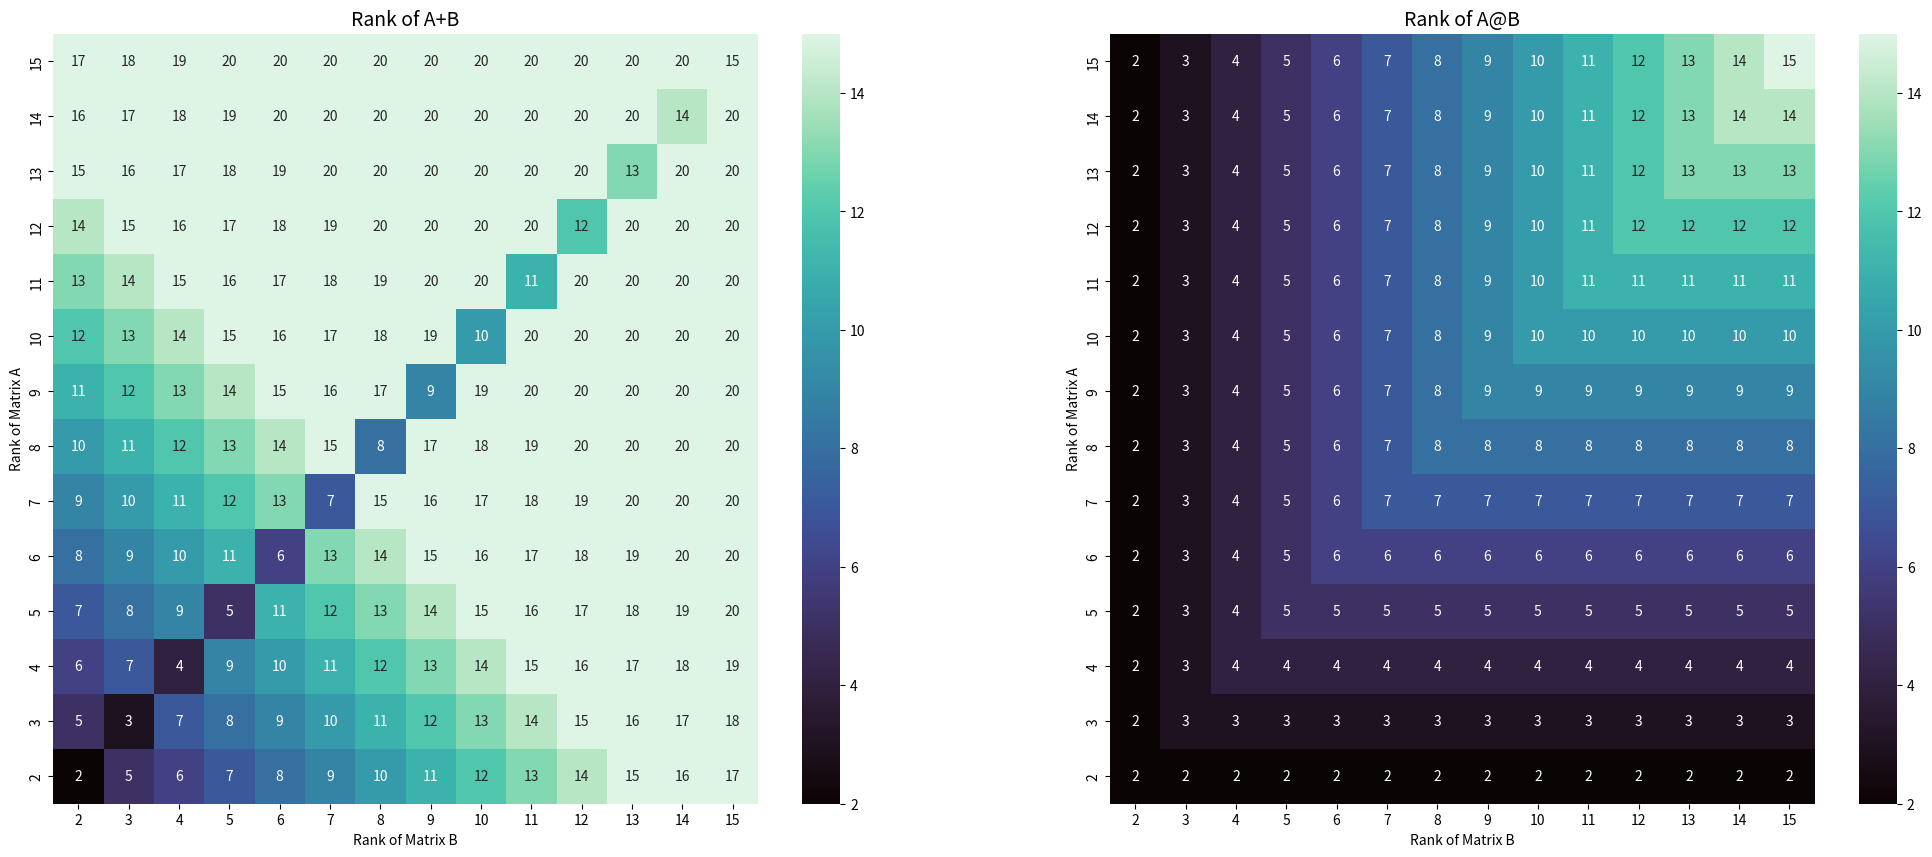

Recreate this plot in Python.
#%%
import seaborn as sns 
import numpy as np 
import matplotlib.pyplot as plt
"""
def RandMatrix(): 
    M = int(input('Please input a value to M to make a MxM matrix: '))
    r = int(input('Please input a value for the rank of the matrix, note - if your value of r is greater than M, your matrix rank will be full-rank and equal to M: '))

    #if r is less than M, rank of the matrix equals r
    # if r is greater than M, rank of the matrix equals M - (becomes a full rank matrix)

    m1 = np.random.randn(M,r)
    m2 = np.random.randn(r,M)
    m1m2 = m1@m2

    if r < M:
        print(f'Your {M} x {M} matrix has a rank of {np.linalg.matrix_rank(m1m2)}')
    else:
        print(f'Your {M} x {M} matrix is full rank and has a rank of {np.linalg.matrix_rank(m1m2)} - though your selected value of r was {r}')

    print(m1m2)
    return np.linalg.matrix_rank(m1m2)

RandMatrix()"
"""
def RandMatrix(M,r): 
    
    m1 = np.random.randn(M,r)
    m2 = np.random.randn(r,M)
    m1m2 = m1@m2

    return m1m2

r = 2
A_list = []
B_list = []
for _ in range(14):
    X = RandMatrix(20, r)
    A_list.append(X)
    B_list.append(X)
    r += 1

print(f'The length of A_list is: {len(A_list)}')
print('The ranks of the matricies in A_list is: ')
for i in range(len(A_list)):
    print(np.linalg.matrix_rank(A_list[i]), end=" ")

AB_sum = np.zeros(196).reshape(len(A_list),len(A_list))
AB_prod = np.zeros(196).reshape(len(A_list),len(A_list))
print(f'\n{AB_sum}')

for i in range(len(A_list)):
    for j in range(len(B_list)):
        AB_sum[i,j] = np.linalg.matrix_rank(A_list[i]+B_list[j])
        AB_prod[i,j] = np.linalg.matrix_rank(A_list[i]@B_list[j])


print(f'\n{AB_sum}')

fig, axes = plt.subplots(1, 2, figsize=(25,10))

vmin=2
vmax=15

AB_sum_hm = sns.heatmap(data=AB_sum, ax=axes[0], cmap='mako', annot=True, vmin=vmin, vmax=vmax)
axes[0].invert_yaxis()

AB_prod_hm = sns.heatmap(data=AB_prod, ax=axes[1], cmap='mako', annot=True, vmin=vmin, vmax=vmax)
axes[1].invert_yaxis()


tick_labels = list(range(2, 16))  # Labels from 2 to 15
axes[0].set_xticks(np.arange(len(tick_labels)) + 0.5)  # Set tick positions
axes[0].set_yticks(np.arange(len(tick_labels)) +0.5 ) # + 0.5 sets ticks on the squares of the grid
axes[0].set_xticklabels(tick_labels)  # Set tick labels
axes[0].set_yticklabels(tick_labels)
axes[1].set_xticks(np.arange(len(tick_labels)) + 0.5)  # Set tick positions
axes[1].set_yticks(np.arange(len(tick_labels)) +0.5 ) # + 0.5 sets ticks on the squares of the grid
axes[1].set_xticklabels(tick_labels)  # Set tick labels
axes[1].set_yticklabels(tick_labels)

# Set axis labels
axes[0].set_xlabel("Rank of Matrix B")
axes[0].set_ylabel("Rank of Matrix A")
axes[1].set_xlabel("Rank of Matrix B")
axes[1].set_ylabel("Rank of Matrix A")

#set axis titles 
axes[0].set_title("Rank of A+B", fontsize=14)
axes[1].set_title("Rank of A@B", fontsize=14)







#%%
